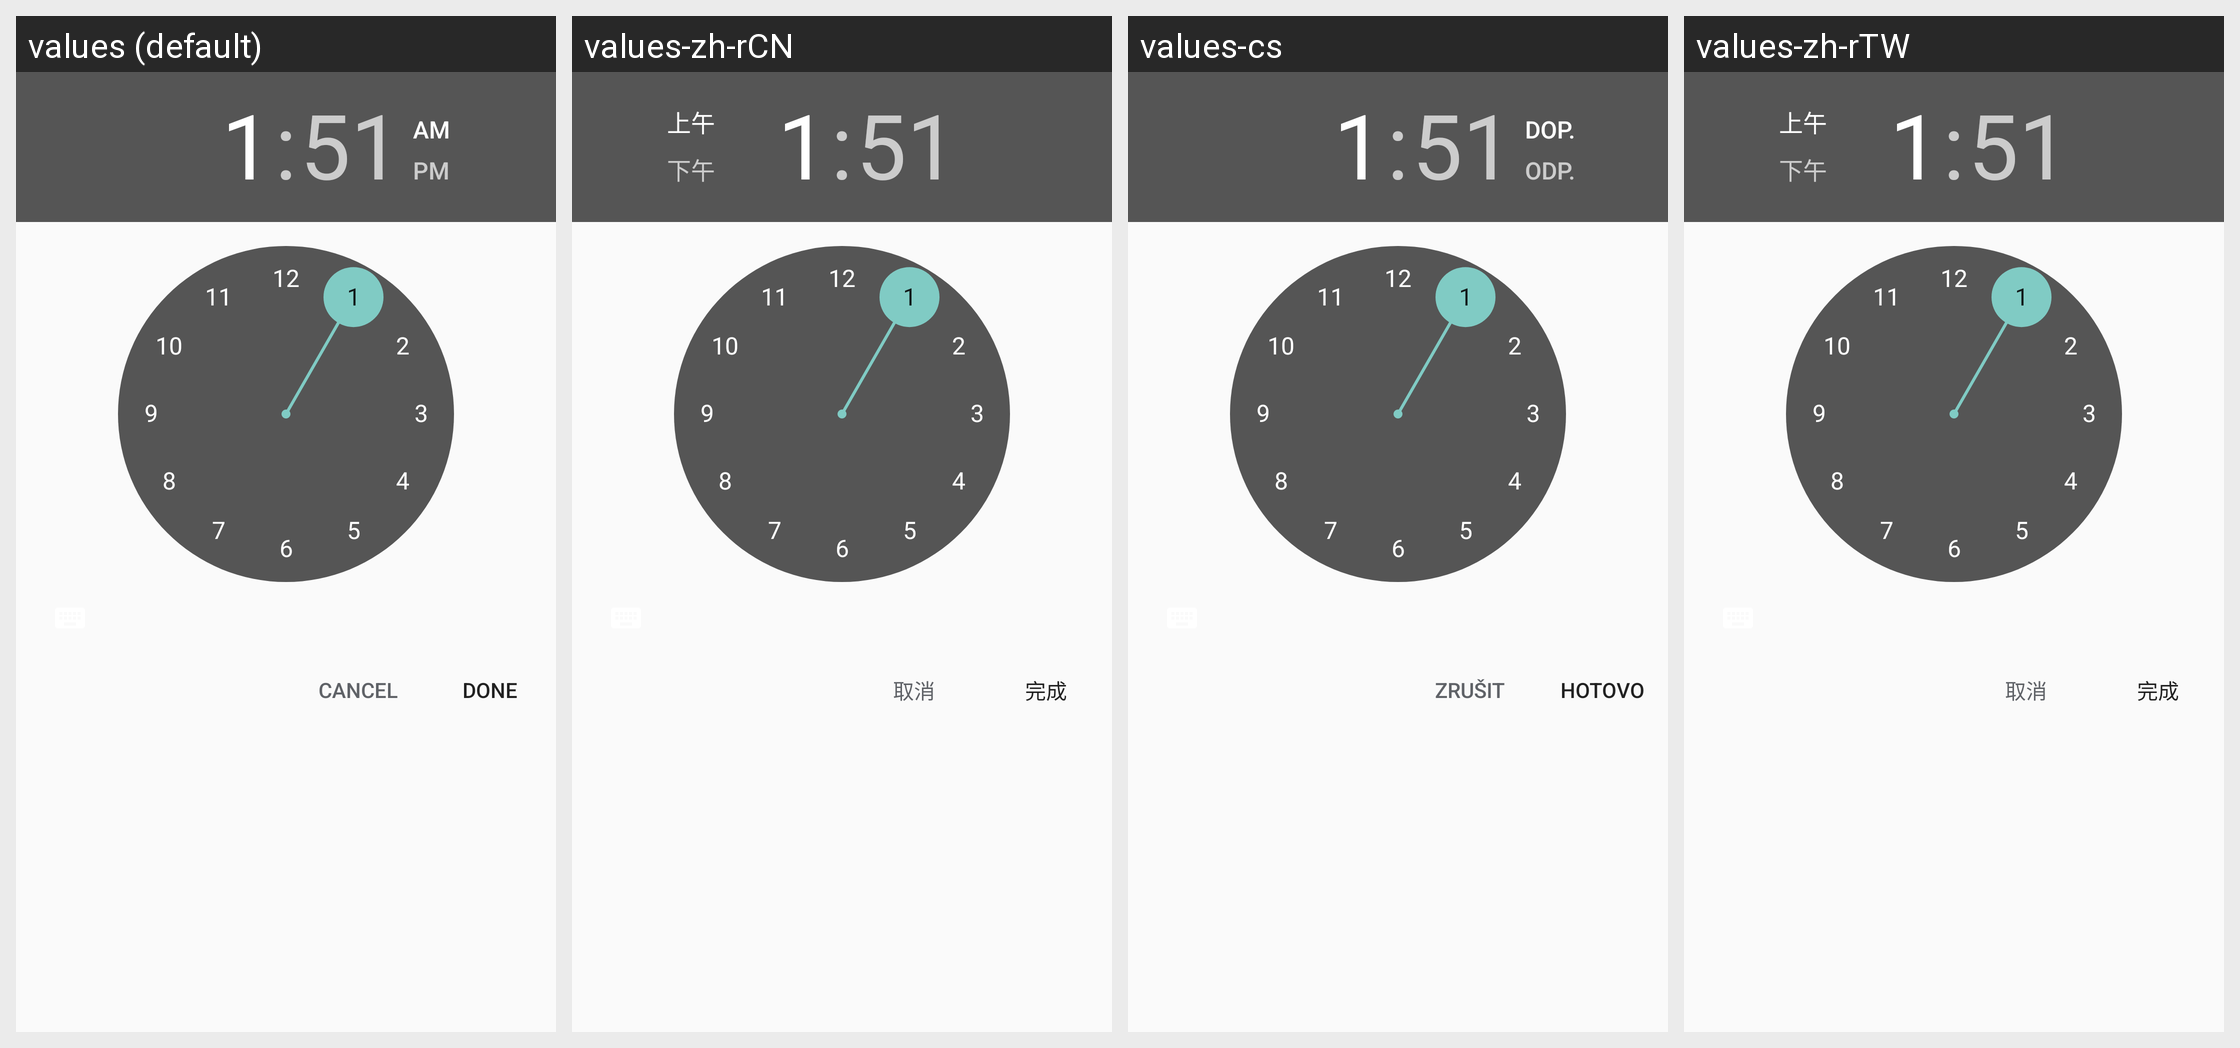

The same Android screen rendered under several of its app's locales, left to right. List the strings drawn on it with the default value and each locale's translation.
Android screen res/layout/dialog_time_setter.xml rendered under 4 locales, left to right: values (default), values-zh-rCN, values-cs, values-zh-rTW. Device: Nexus 5 (rendered at 1080×1920; each locale shown at half size, 540×960, under a caption strip naming it); theme Theme.AppCompat.NoActionBar.
Other locales in the repository, not shown: values-ar, values-de, values-el, values-en-rGB, values-en-rUS, values-es, values-fr, values-hu, values-it, values-ja, values-ko, values-nl, values-pl, values-pt, values-pt-rBR, values-ru, values-sl-rSI, values-sr, values-tr, values-zh-rHK.
Strings drawn on this screen, with the default value and each locale's value (text and hints the layout hard-codes, and strings that could not be matched under every locale, appear in the picture but are not listed):

done
  values: DONE
  values-zh-rCN: 完成
  values-cs: HOTOVO
  values-zh-rTW: 完成

cancel
  values: Cancel
  values-zh-rCN: 取消
  values-cs: ZRUŠIT
  values-zh-rTW: 取消
